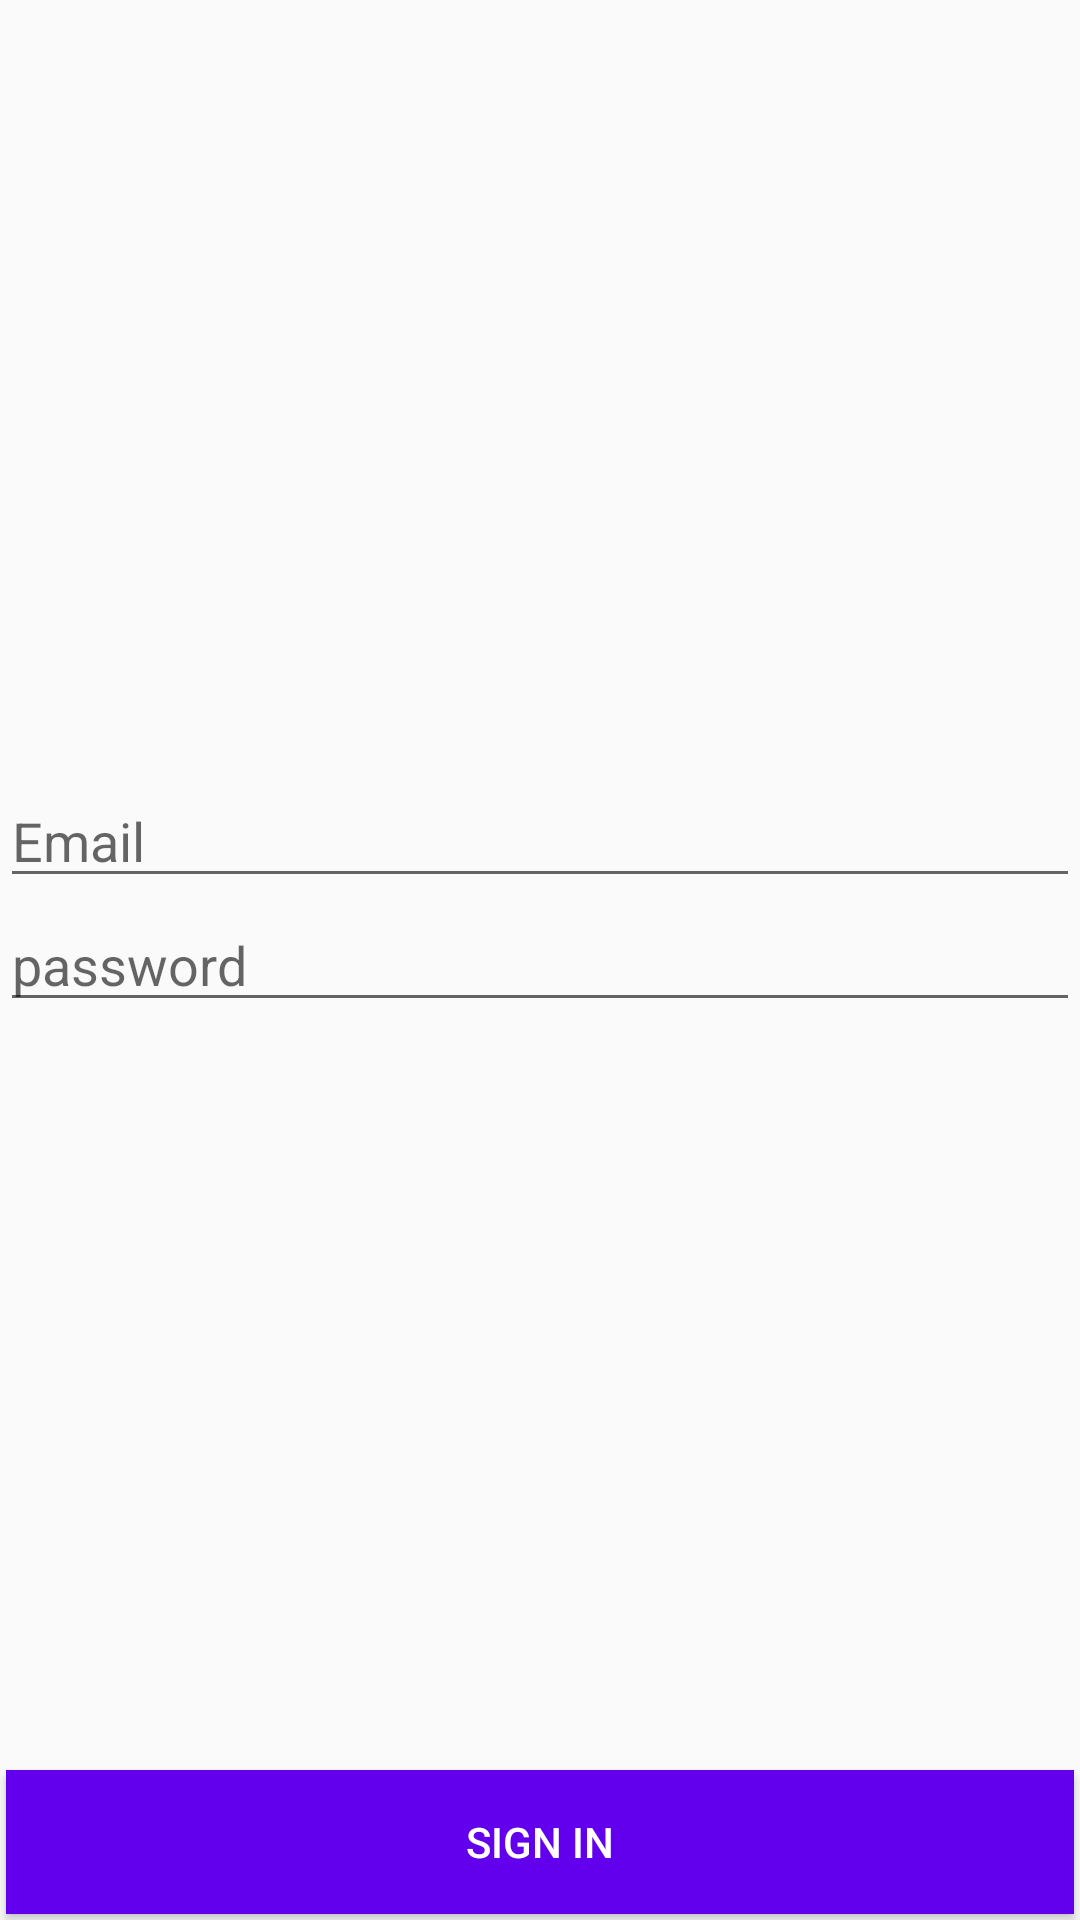

Here is an Android app screen rendered from its layout file. Give the layout XML and the strings, colors and styles it references.
<!-- AndroidManifest.xml: application theme AppTheme -->
<!-- res/layout/login_activity.xml -->
<?xml version="1.0" encoding="utf-8"?>
<androidx.constraintlayout.widget.ConstraintLayout xmlns:android="http://schemas.android.com/apk/res/android"
    xmlns:app="http://schemas.android.com/apk/res-auto"
    xmlns:tools="http://schemas.android.com/tools"
    android:layout_width="match_parent"
    android:layout_height="match_parent"
    tools:context=".LoginActivity">
    <EditText
        android:id="@+id/email"
        android:layout_width="match_parent"
        android:layout_height="wrap_content"
        android:hint="Email"
        android:inputType="textEmailAddress"
        app:layout_constraintBottom_toTopOf="@+id/pass"
        app:layout_constraintEnd_toEndOf="parent"
        app:layout_constraintStart_toStartOf="parent" />

    <EditText
        android:id="@+id/pass"
        android:layout_width="match_parent"
        android:layout_height="wrap_content"
       android:hint="password"
        android:inputType="textPassword"
        app:layout_constraintBottom_toBottomOf="parent"
        app:layout_constraintTop_toTopOf="parent" />



       " />

    <Button
        android:id="@+id/Login"
        android:layout_width="match_parent"
        android:layout_height="wrap_content"
        android:layout_margin="2dp"
        android:text="SIGN IN"
        android:background="@color/colorPrimary"
        android:textColor="#FFFFFF"
        app:layout_constraintBottom_toBottomOf="parent"
        app:layout_constraintStart_toStartOf="parent" />
</androidx.constraintlayout.widget.ConstraintLayout>
<!-- resources referenced by this layout -->
<resources>
  <color name="colorPrimary">#6200EE</color>
  <style name="AppTheme" parent="Theme.AppCompat.Light.DarkActionBar">
          
          <item name="colorPrimary">@color/colorPrimary</item>
          <item name="colorPrimaryDark">@color/colorPrimaryDark</item>
          <item name="colorAccent">@color/colorAccent</item>
      </style>
  <color name="colorPrimaryDark">#3700B3</color>
  <color name="colorAccent">#03DAC5</color>
</resources>
